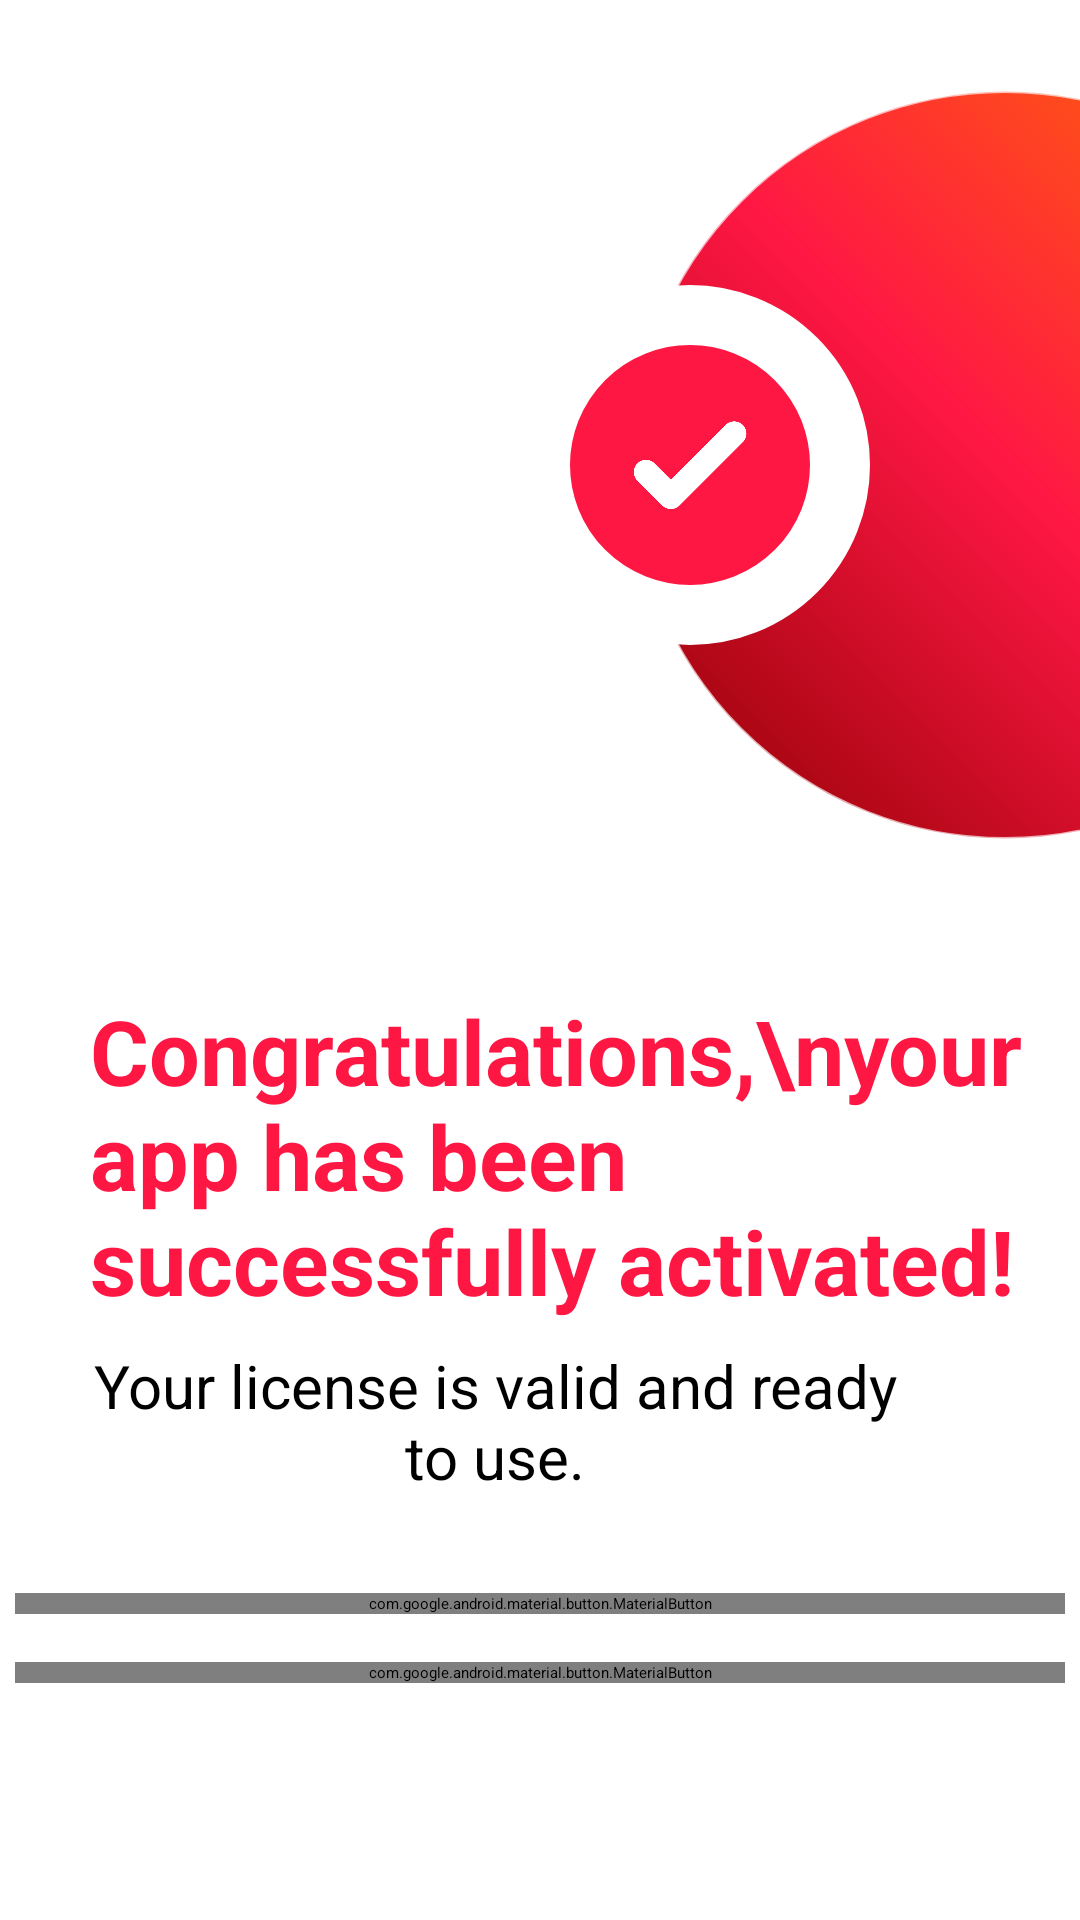

Produce the Android XML layout that renders to this screen, including the resource entries it uses.
<!-- AndroidManifest.xml: application theme Theme.MyApplication -->
<!-- res/layout/fragment_activated.xml -->
<?xml version="1.0" encoding="utf-8"?>
<LinearLayout xmlns:android="http://schemas.android.com/apk/res/android"
    android:layout_width="match_parent"
    android:layout_height="match_parent"
    xmlns:app="http://schemas.android.com/apk/res-auto"
    android:background="@android:color/white"
    android:orientation="vertical"
    android:gravity="center_horizontal"
    android:padding="0dp">

    
    <FrameLayout
        android:layout_width="match_parent"
        android:layout_height="wrap_content"
        android:layout_marginTop="30dp"
        >

        <View
            android:layout_width="250dp"
            android:layout_height="250dp"
            android:background="@drawable/circle_bg"
            android:layout_gravity="bottom|end"
            android:translationX="100dp"
            android:translationY="0dp"/>


        <FrameLayout
            android:layout_width="wrap_content"
            android:layout_height="wrap_content"
            android:layout_gravity="center"
            android:translationX="50dp"
            android:translationY="0dp"
            >

            <View
                android:layout_width="120dp"
                android:layout_height="120dp"
                android:layout_gravity="center"
                android:background="@drawable/small_circle"
                android:src="@drawable/thick" />

            <com.google.android.material.imageview.ShapeableImageView
                android:layout_width="50dp"
                android:layout_height="50dp"
                android:src="@drawable/thick"
                android:layout_gravity="center"
                />

        </FrameLayout>

    </FrameLayout>







    
    <TextView
        android:layout_width="wrap_content"
        android:layout_height="wrap_content"
        android:text="Congratulations,\nyour app has been successfully activated!"
        android:textSize="30sp"
        android:textStyle="bold"
        android:textColor="@color/themecolor"
        android:gravity="start"
        android:layout_marginTop="50dp"
        android:layout_gravity="start"
        android:paddingStart="30dp"
        />

    
    <TextView
        android:layout_width="300dp"
        android:layout_height="wrap_content"
        android:text="Your license is valid and ready to use."
        android:textSize="20sp"
        android:textColor="@color/textcolor"
        android:gravity="center"
        android:layout_marginTop="8dp"
        android:layout_marginBottom="32dp"
        android:layout_gravity="start"
        android:paddingStart="30dp"
        />

    <LinearLayout
        android:layout_width="wrap_content"
        android:layout_height="wrap_content"
        android:orientation="vertical"
        android:layout_alignParentBottom="true"
        >
        
        <com.google.android.material.button.MaterialButton
            android:id="@+id/btnRunAnalyzer"
            android:layout_width="350dp"
            android:layout_height="wrap_content"
            android:text="Run Analyzer"
            android:textColor="@android:color/black"
            android:layout_marginBottom="16dp"
            app:backgroundTint="@android:color/white"
            app:strokeColor="@android:color/black"
            app:strokeWidth="2dp"
            app:cornerRadius="8dp" />

        <com.google.android.material.button.MaterialButton
            android:id="@+id/btnChangeLicense"
            android:layout_width="350dp"
            android:layout_height="wrap_content"
            android:text="Change License"
            android:textColor="@android:color/black"
            android:layout_marginBottom="16dp"
            app:backgroundTint="@android:color/white"
            app:strokeColor="@android:color/black"
            app:strokeWidth="2dp"
            app:cornerRadius="8dp" />


    </LinearLayout>


</LinearLayout>
<!-- resources referenced by this layout -->
<resources>
  <color name="textcolor">#000000</color>
  <color name="themecolor">#FF1744</color>
  <!-- drawable circle_bg (drawable) -->
  <shape xmlns:android="http://schemas.android.com/apk/res/android"
      android:shape="oval">
  
      
      <gradient
          android:startColor="#8B0000"
          android:centerColor="#FF1744"
          android:endColor="#FF6F00"
          android:angle="45"
          android:type="linear" />
  
      
      <corners android:radius="20dp" />
  
      
      <stroke
          android:width="1dp"
          android:color="#AAFFFFFF" />
  
  </shape>
  <!-- drawable small_circle (drawable) -->
  <?xml version="1.0" encoding="utf-8"?>
  <shape xmlns:android="http://schemas.android.com/apk/res/android"
      android:shape="oval">
  
      
      <solid android:color="@color/themecolor"/>
  
      
      <stroke
          android:width="20dp"
          android:color="@android:color/white"/>
  </shape>
  <!-- drawable thick: png bitmap (drawable, 5544 bytes) -->
  <style name="Theme.MyApplication" parent="Base.Theme.MyApplication">
          
          <item name="android:navigationBarColor">@color/themecolor</item>
          <item name="android:statusBarColor">@color/themecolor</item>
          <item name="android:windowLightStatusBar">?attr/isLightTheme</item>
      </style>
</resources>
